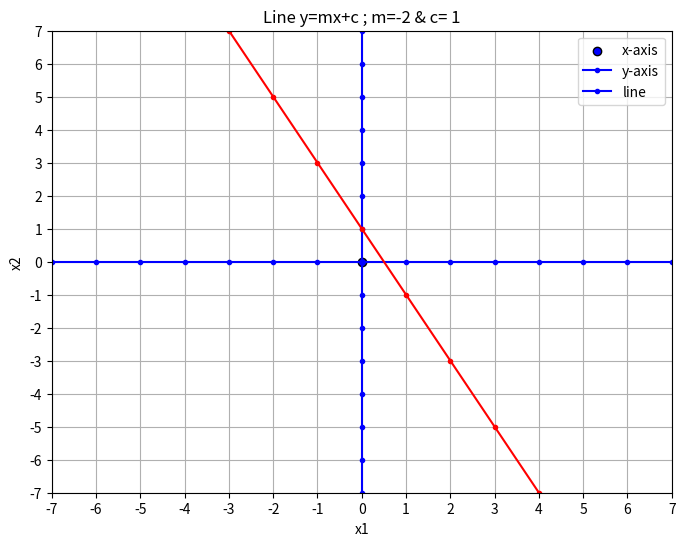

Recreate this plot in Python.
# -*- coding: utf-8 -*-
"""
Created on Sat May 22 20:37:42 2021

@author: IRDC Lab
"""
import matplotlib.pyplot as plt
import numpy as np

### Equation  x2 = mx1 + c  where m is slope and c is y intercept
m = -2
c = 1

x1 =np.arange(-7,8,1)
x2 = [m*x + c for x in x1]

plt.figure(2, figsize=(8, 6))
plt.scatter(0,0, c="b",   cmap=plt.cm.Set1, edgecolor='k')
plt.plot(x1,np.zeros(len(x1)),'.-b')
plt.plot(np.zeros(len(x1)),x1,'.-b')
plt.plot(x1,x2,'.-r')
plt.xlabel('x1')
plt.ylabel('x2')
plt.legend(["x-axis", "y-axis", "line"])
plt.title("Line y=mx+c ; m="+str(m)+" & c= " + str(c) )

plt.xlim(-7, 7)
plt.ylim(-7, 7)

plt.xticks((x1))
plt.yticks((x1))
plt.grid(True)
plt.show()



